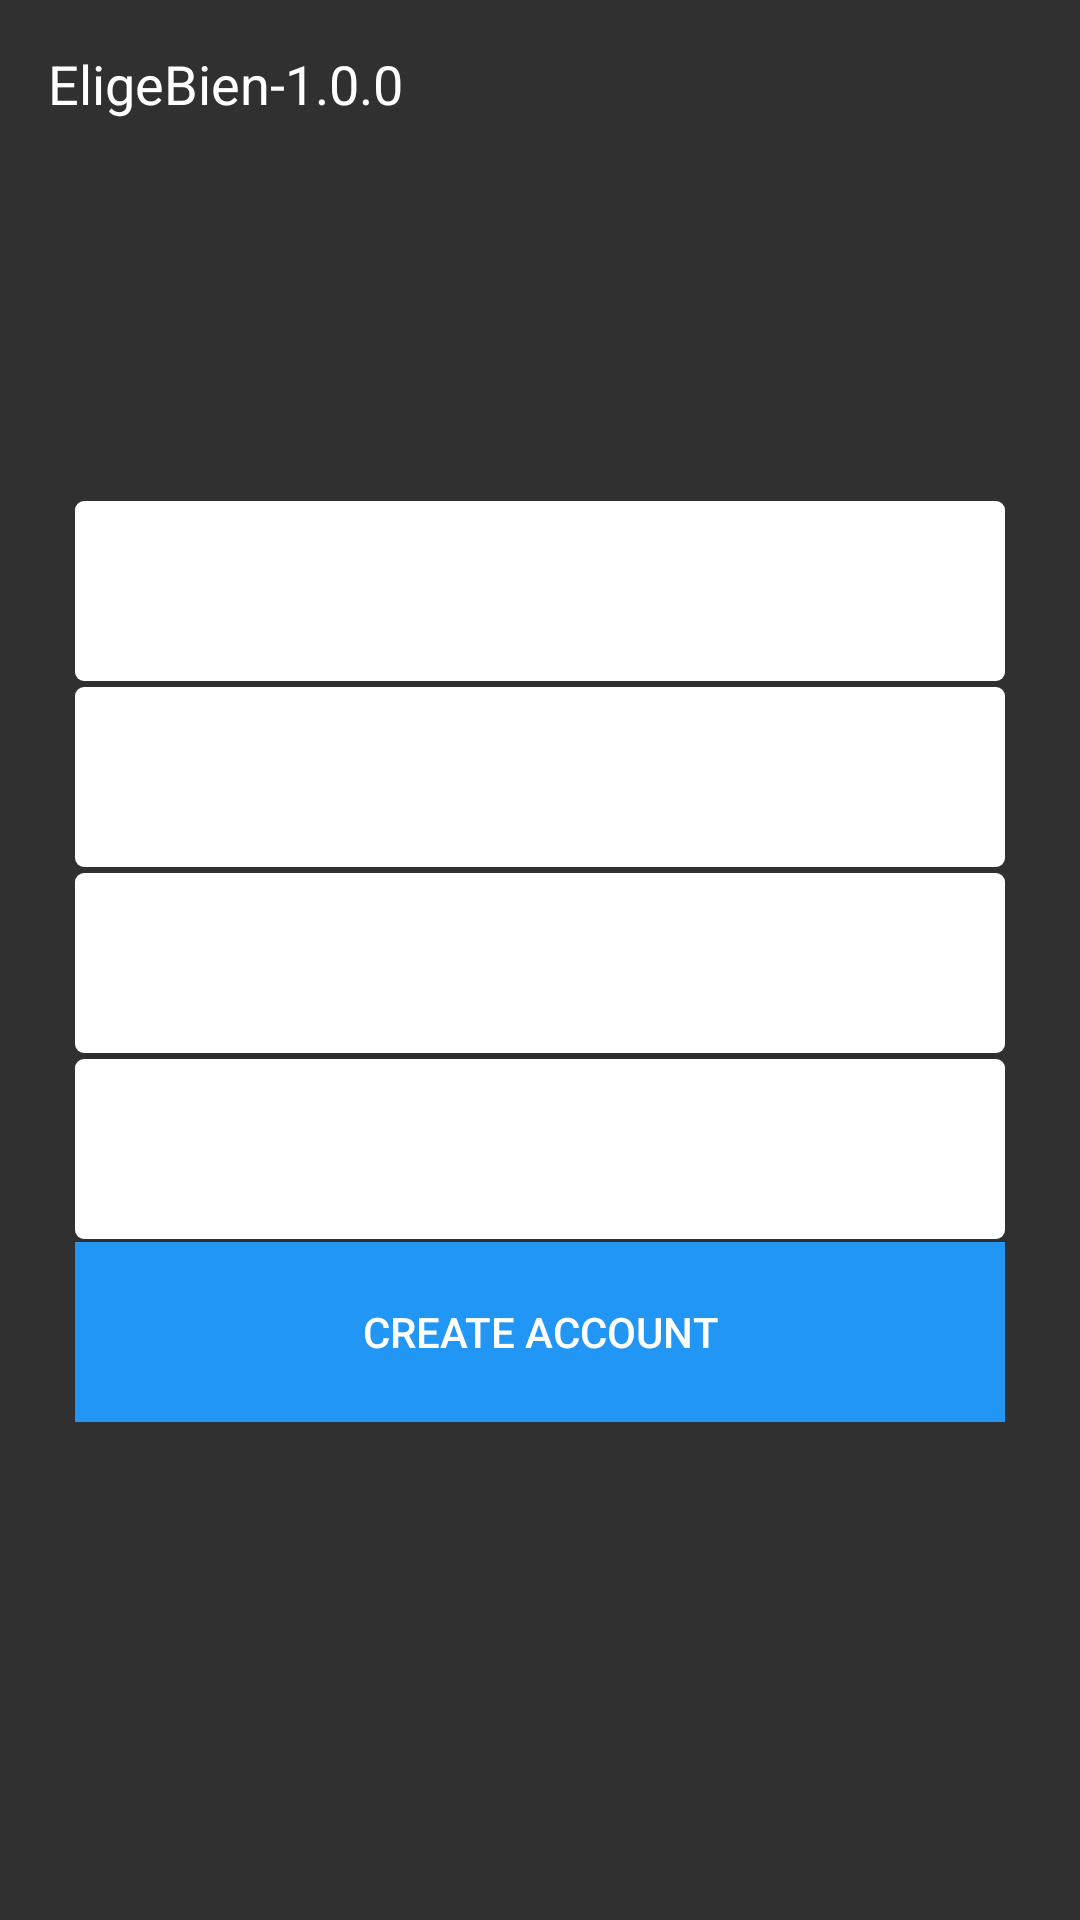

Write the Android layout XML for this screen, with the resource values it uses.
<!-- AndroidManifest.xml: application theme AppTheme -->
<!-- res/layout/fragment_sign_up.xml -->
<RelativeLayout xmlns:android="http://schemas.android.com/apk/res/android"
    xmlns:tools="http://schemas.android.com/tools"
    android:id="@+id/rltv_base_container_sign_up_email"
    android:layout_width="match_parent"
    android:layout_height="match_parent"
    tools:context="layout.SignUpFragment">

    <include layout="@layout/includetoolbar"/>

    <RelativeLayout
        android:id="@+id/rltv_content_sign_up_email"
        style="@style/style_rltv_content_form"
        android:layout_below="@id/img_logo"
        android:layout_centerVertical="true"
        android:visibility="visible">

        <EditText
            android:id="@+id/edt_name"
            style="@style/edittext"
            android:hint="@string/name"
            android:inputType="text" />

        <EditText
            android:id="@+id/edt_email"
            style="@style/edittext"
            android:layout_below="@id/edt_name"
            android:hint="@string/email"
            android:inputType="textEmailAddress" />

        <EditText
            android:id="@+id/edt_year"
            style="@style/edittext"
            android:layout_below="@id/edt_email"
            android:hint="0"
            android:inputType="number" />

        <EditText
            android:id="@+id/edt_password"
            style="@style/edittext"
            android:layout_below="@id/edt_year"
            android:hint="Password"
            android:inputType="textPassword" />

        <Button
            android:id="@+id/btn_create_account"
            style="@style/button_primary"
            android:layout_below="@id/edt_password"
            android:text="@string/create_account" />

    </RelativeLayout>

</RelativeLayout>
<!-- res/layout/includetoolbar.xml (included above) -->
<?xml version="1.0" encoding="utf-8"?>
<android.support.v7.widget.Toolbar
    xmlns:android="http://schemas.android.com/apk/res/android"
    xmlns:tools="http://schemas.android.com/tools"
    android:id="@+id/toolbar"
    style="@style/ToolBarWithNavigationBack"
    android:layout_width="match_parent"
    android:layout_height="?attr/actionBarSize"
    android:elevation="4dp"
    android:minHeight="?attr/actionBarSize">

    <TextView
        android:id="@+id/toolbar_title"
        style="@android:style/TextAppearance.Holo.Widget.ActionBar.Title"
        android:layout_width="wrap_content"
        android:layout_height="wrap_content"
        android:layout_gravity="left"
        android:text="@string/app_name" />

</android.support.v7.widget.Toolbar>
<!-- resources referenced by this layout -->
<resources>
  <string name="app_name">EligeBien-1.0.0</string>
  <string name="create_account">Create account</string>
  <string name="email">Email</string>
  <string name="name">Name</string>
  <style name="ToolBarWithNavigationBack">
          <item name="navigationIcon">@drawable/abc_ic_ab_back_mtrl_am_alpha</item>
          <item name="android:background">@android:color/transparent</item>
          <item name="drawerArrowStyle">@android:color/background_light</item>
      </style>
  <style name="button_primary">
          <item name="android:layout_width">match_parent</item>
          <item name="android:layout_height">60dp</item>
          <item name="android:layout_alignParentRight">true</item>
          <item name="android:layout_alignParentStart">true</item>
          <item name="android:layout_alignParentLeft">true</item>
          <item name="android:layout_alignParentEnd">true</item>
          <item name="android:textColor">@android:color/background_light</item>
          <item name="android:background">@drawable/button_selector_effect_lightblue</item>
      </style>
  <style name="edittext">
          <item name="android:layout_height">60dp</item>
          <item name="android:layout_width">match_parent</item>
          <item name="android:layout_marginTop">1dp</item>
          <item name="android:layout_marginBottom">1dp</item>
          <item name="android:paddingRight">15dp</item>
          <item name="android:paddingLeft">15dp</item>
          <item name="android:paddingTop">5dp</item>
          <item name="android:paddingBottom">5dp</item>
          <item name="android:textSize">17sp</item>
          <item name="android:background">@drawable/background_input</item>
          <item name="android:singleLine">true</item>
      </style>
  <style name="style_rltv_content_form">
          <item name="android:layout_height">wrap_content</item>
          <item name="android:layout_width">match_parent</item>
          <item name="android:paddingLeft">25dp</item>
          <item name="android:paddingRight">25dp</item>
      </style>
  <style name="AppTheme" parent="AppTheme.Base">
  
      </style>
  <!-- drawable button_selector_effect_lightblue (drawable) -->
  <?xml version="1.0" encoding="utf-8"?>
  <selector xmlns:android="http://schemas.android.com/apk/res/android">
      <item android:drawable="@color/colorlightblue" android:state_selected="true" />
      <item android:drawable="@color/colorlightbluedark" android:state_pressed="true" />
      <item android:drawable="@color/colorlightblue" />
  </selector>
  <!-- drawable background_input (drawable) -->
  <?xml version="1.0" encoding="utf-8"?>
  <shape xmlns:android="http://schemas.android.com/apk/res/android" android:shape="rectangle">
      <solid android:color="@android:color/background_light"/>
      <corners android:radius="3dp"/>
  </shape>
  <style name="AppTheme.Base" parent="Theme.AppCompat.NoActionBar">
          
          <item name="colorPrimary">@color/colorPrimary</item>
          <item name="colorPrimaryDark">@color/colorPrimaryDark</item>
          <item name="colorAccent">@color/colorAccent</item>
          <item name="windowNoTitle">true</item>
          <item name="windowActionBar">false</item>
  
      </style>
  <color name="colorlightblue">#2196F5</color>
  <color name="colorlightbluedark">#2179f5</color>
  <color name="colorPrimary">#3F51B5</color>
  <color name="colorPrimaryDark">#303F9F</color>
  <color name="colorAccent">#FF4081</color>
</resources>
